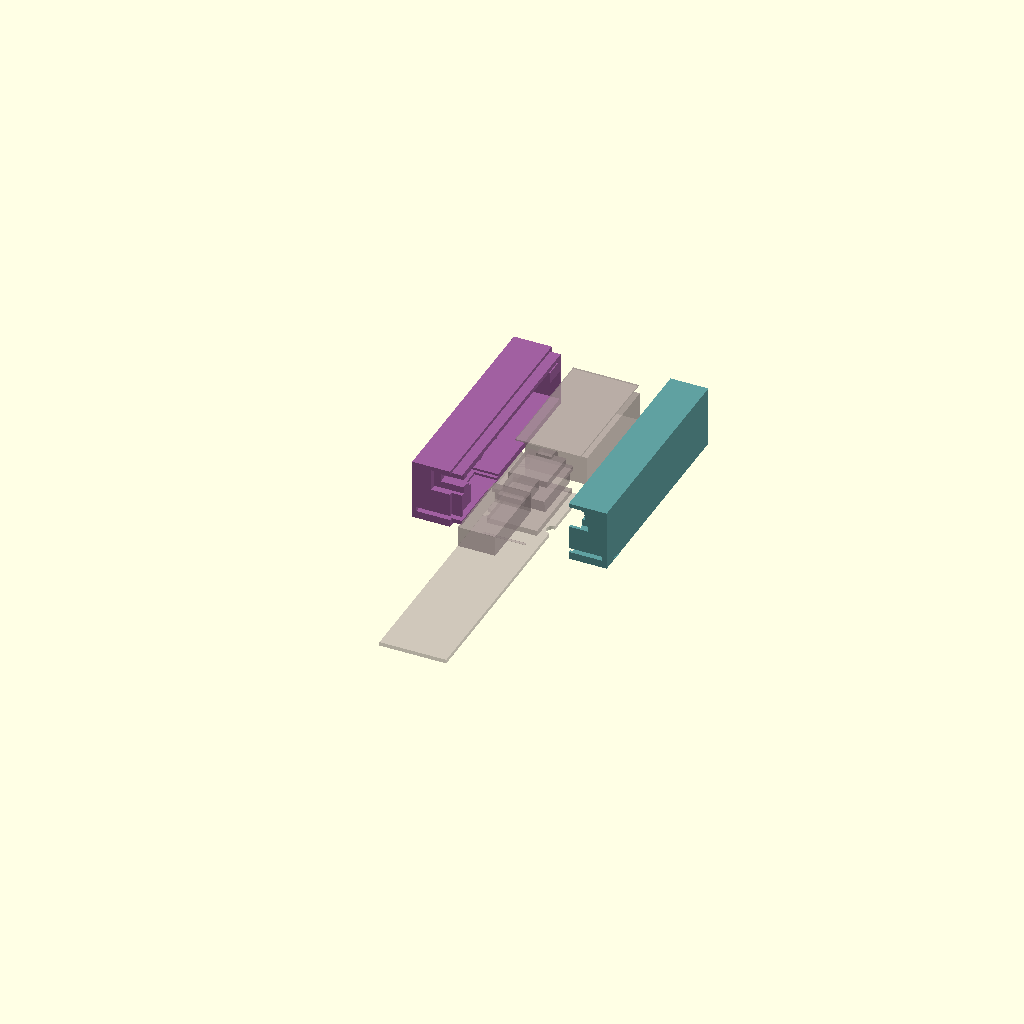
Cell 1 — every parameter at its default value.
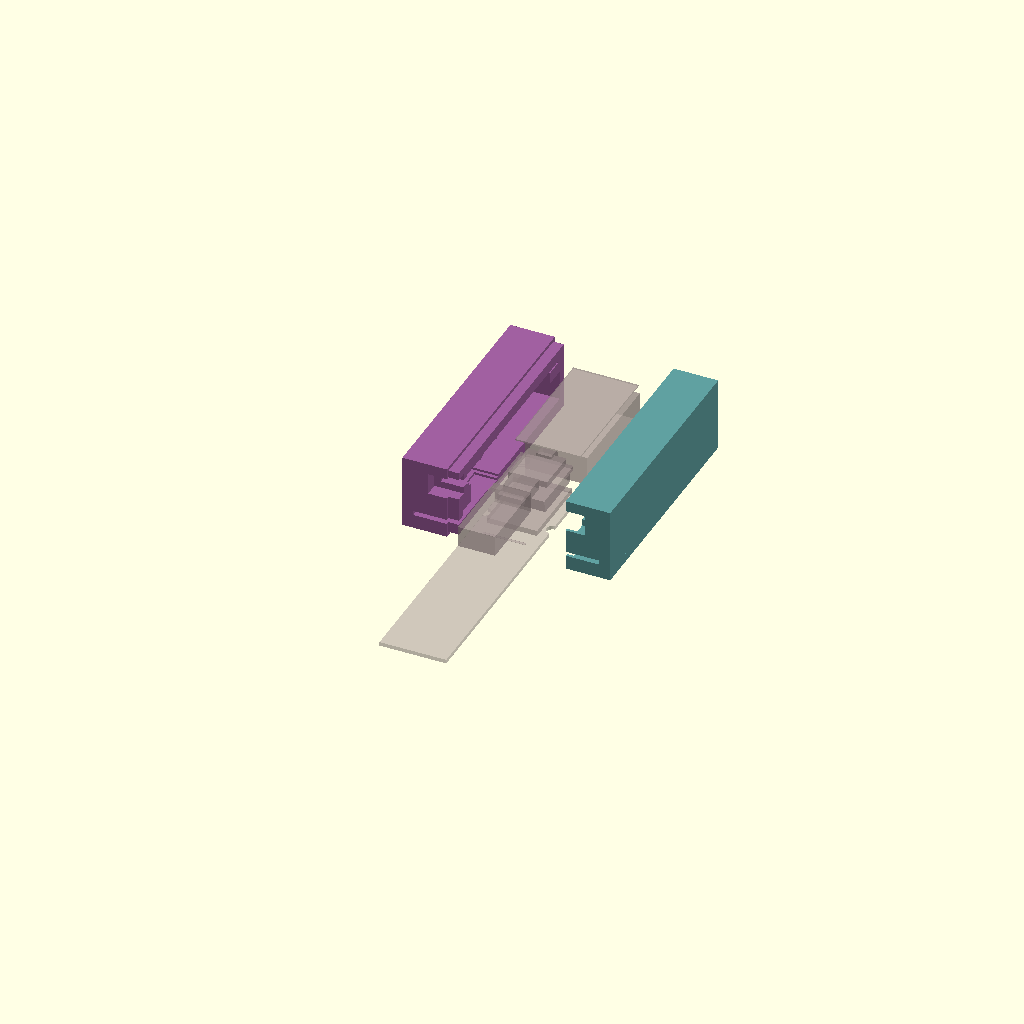
Cell 2 — _vol_inc set to 5, the other parameters unchanged.
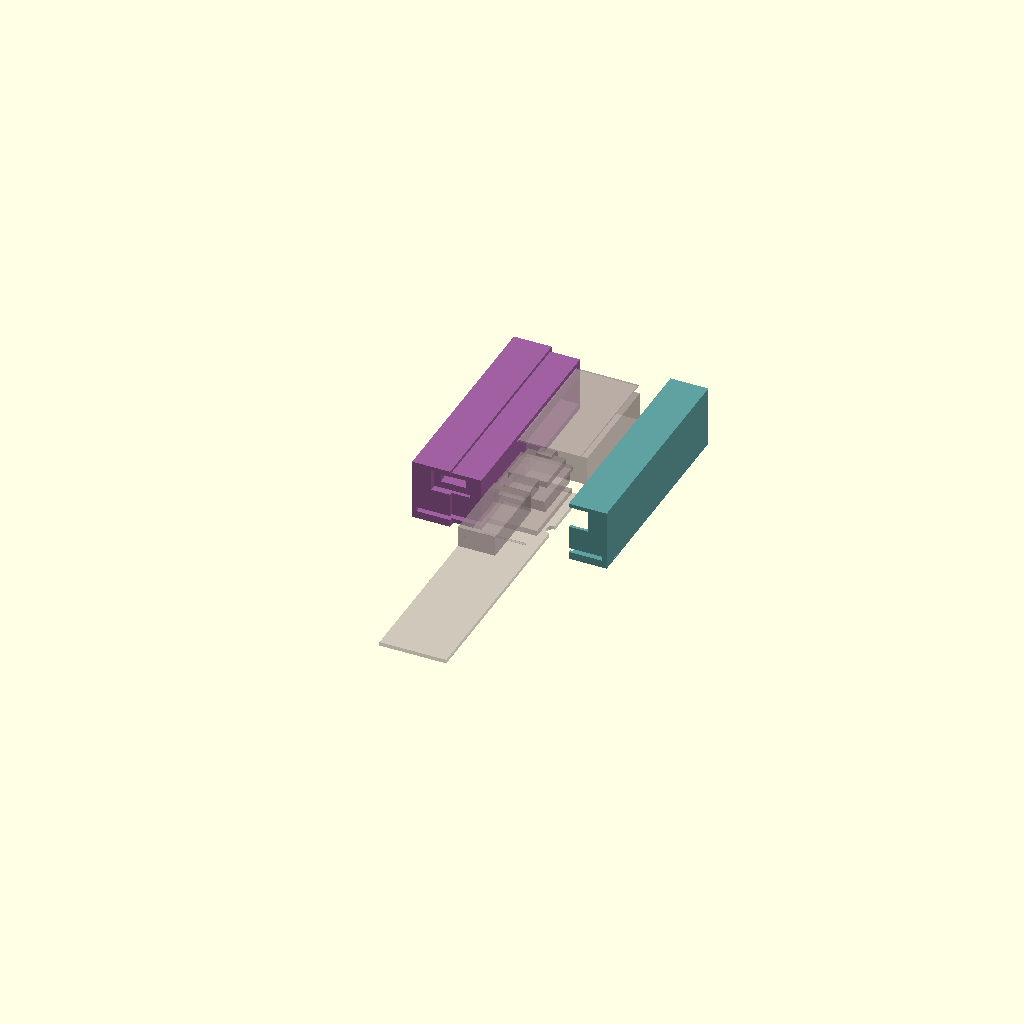
Cell 3 — _edge_depth set to 10, the other parameters unchanged.
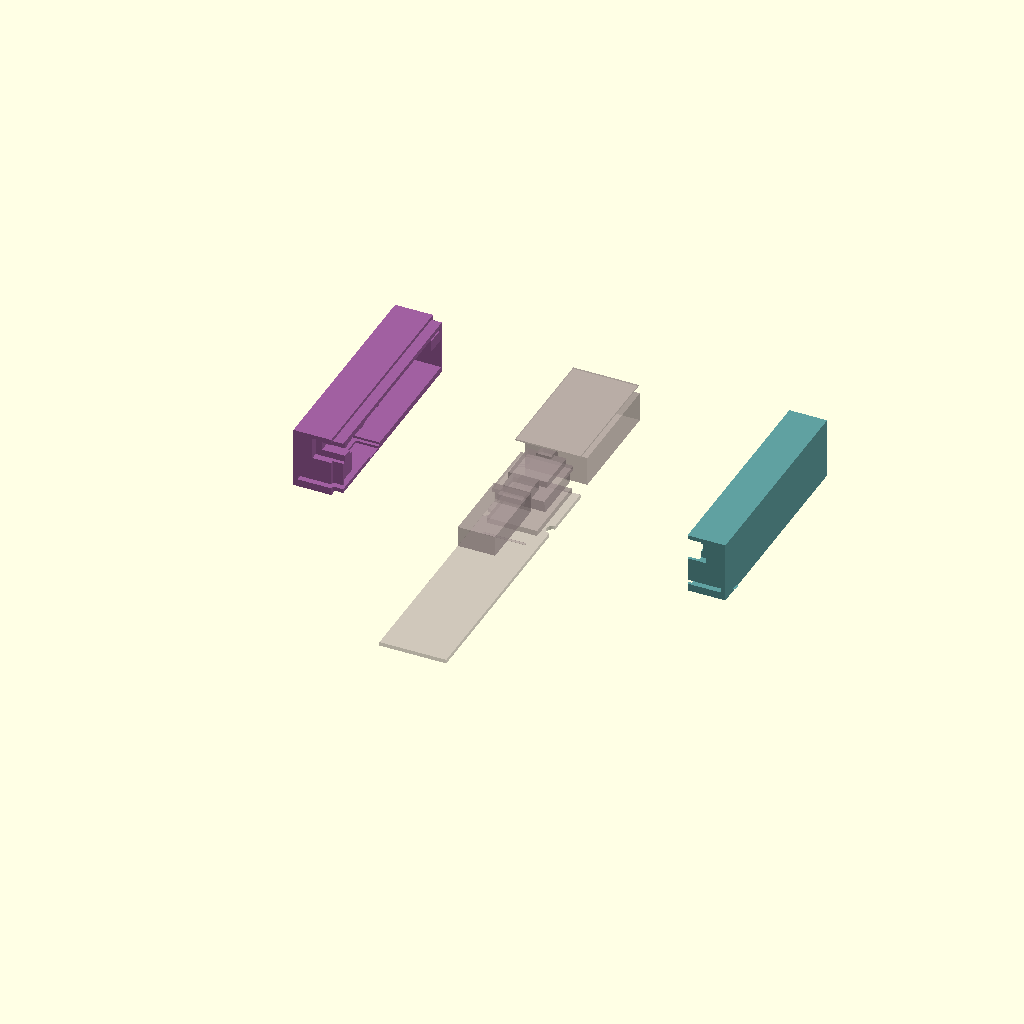
Cell 4 — _opening set to 60, the other parameters unchanged.
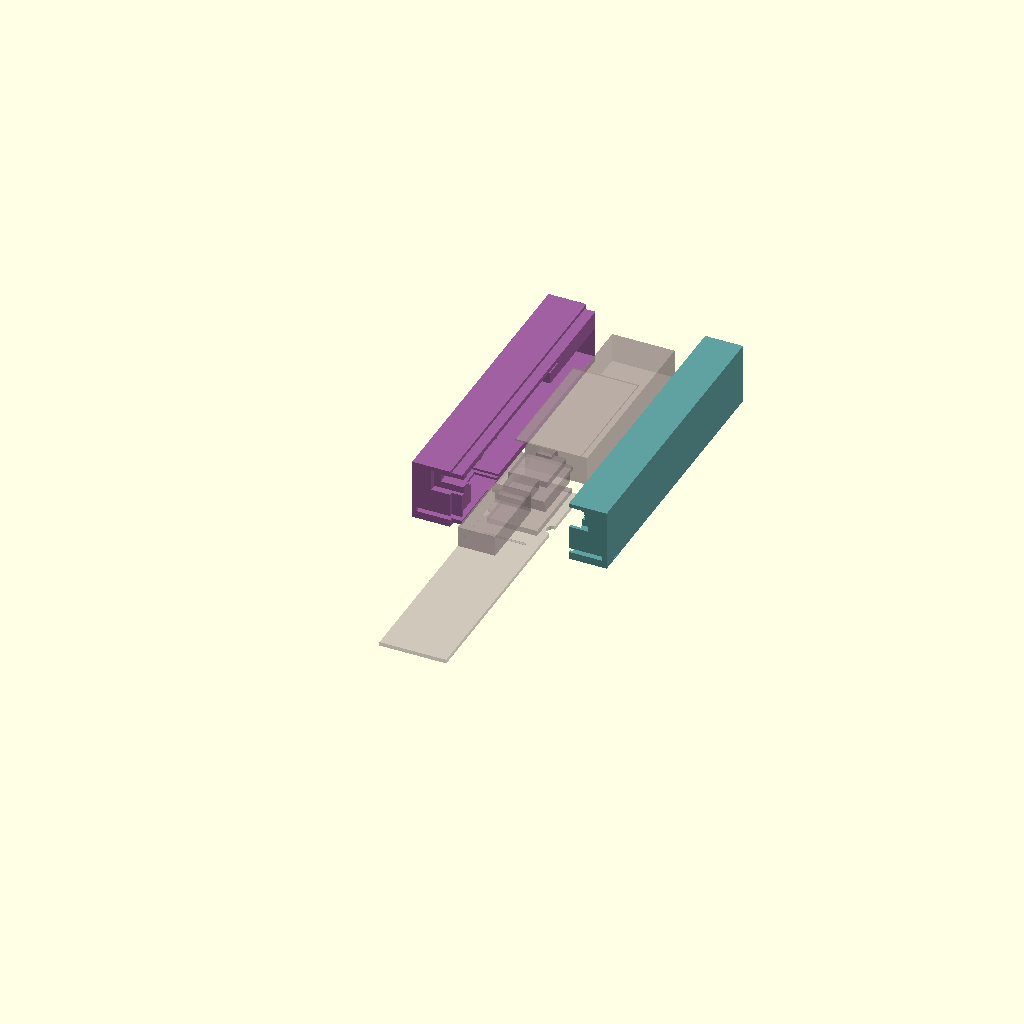
Cell 5: the same model with _batLg = 63.
One fixed orthographic camera (rotation 55°, 0°, 25°; colour scheme Cornfield) for every cell.
OpenSCAD source file sensor/3d_case/plant_v8.0/main-plant-sensor.scad:
use <MCAD/boxes.scad>
use <sensor.scad>
use <holes.scad>

/*[ Rendering ]*/
//poly quality
$fn=100; // [100:high,6:low]

//Type of battery (lenght)
_batLg=38; // [38:600mAh (small),63:1200mAh (large)]
// Volume Increased
_vol_inc=0.5;// [-2:0.1:5]
// Edge Depth
_edge_depth=3.5;// [1:0.25:10]
// Edge Border
_edge_width=1;// [0.1:0.1:3]

// Opening
_opening=20;// [0:1:60]

// Left
_left=true;
// Right
_right=true;
// Model
_model=true;
// Model
_print=false;


// ================
// VOL
// ================
module right_insert(main_pos,main_vol,edge_depth,edge_width,tol=0) {
 translate([
    main_pos[0],
    main_pos[1],
    main_pos[2]]){
  cube([
    edge_depth*2,
    main_vol[1]-2*edge_width-2*tol,
    main_vol[2]-2*edge_width-2*tol],center=true);
 }
}

module volume_right(main_pos,main_vol,edge_depth,edge_width,tol=0) {
 // main volume
 difference() {
  translate(main_pos){
   cube(main_vol,center=true);
  };
  // remove left side
  translate([main_pos[0]+100,0,0]){
   cube([200,200,200],center=true);
  };
 }
 // "right insert": the part that is smaller 
 // and go inside case_left
 right_insert(main_pos,main_vol,edge_depth,edge_width,tol); 
}

module volume_left(main_pos,main_vol,edge_depth,edge_width) {
 // main volume
 difference() {
  translate(main_pos){
   cube(main_vol,center=true);
  };
  // remove left side
  translate([main_pos[0]-100,0,0]){
   cube([200,200,100],center=true);
  };
  // make place for the "right insert" () see case_right()
  right_insert(main_pos,main_vol,edge_depth, edge_width, 0);
 }
}



// ================
// CASE
// ================

module hole_screw_m2() {
  // hole for thread
  //translate([-2,7,-3])
  translate([0,0,-3.6])
   cylinder(h=8,r=1.7/2,center=true);
  // hole no thread
  translate([0,0,-8.5]) 
   cylinder(h=2,r=2.2/2,center=true);
  // hole for head
  translate([0,0,-12.5]) 
   cylinder(h=8,r=3.4/2,center=true);
}

SCREW_Z=4;

module case_left(main_pos,main_vol,edge_depth,edge_width,battery_length) {    
 // volume - hole
 difference() {    
    volume_left(main_pos,main_vol,edge_depth,edge_width);
    hole_model(battery_length);
 } 
 // things to hold sensor
 difference() {
  translate([11.5,-17,-0.5])
   cylinder(h=4,r=2,center=true);
  translate([14,-17,0])
   cube([5,5,5], center=true);
 }
 // long stuff for screw - screw hole
 translate([1.1,7,SCREW_Z])
   rotate([0,90,0])
     difference() {
       cylinder(h=16,r=1.9,center=true);
       hole_screw_m2();
     }         
}

module case_right(main_pos,main_vol,edge_depth,edge_width,edge_tol,battery_length) {
 // volume-holes-hole_screw    
 difference() {
    volume_right(main_pos,main_vol,edge_depth,edge_width,edge_tol);
    hole_model(battery_length);
    translate([0.6,7,SCREW_Z])
     rotate([0,90,0])
       hole_screw_m2();
 } 
 // things to hold sensor
 difference() {
  translate([-11.5,-17,-0.5])
   cylinder(h=4,r=1.9,center=true);
  translate([-14,-17,0])
   cube([5,5,5], center=true);
 }
 // hole for screw (with head stop)
 difference() { 
  translate([-8,7,SCREW_Z])
   rotate([0,90,0])
     cylinder(h=8,r=2.8,center=true);
   //cube([6,5.8,5.5],center=true);   
   // remove hole for screw
   translate([0.6,7,SCREW_Z])
     rotate([0,90,0])
       hole_screw_m2();
   // remove insert for long stuf
   translate([0.5,7,SCREW_Z])
     rotate([0,90,0])
      cylinder(h=15,r=1.9,center=true);
 }

}
// ================
// DEBUG
// ================
module view_left_case(batLg) {
 color("#c0c0c0")
  model(batLg);
 case_left(_pos,_vol,_edge_depth,_edge_width,batLg);    
}

module view_right_case(batLg) {
 color("#c0c0c0")
  model(batLg);
 case_right(_pos,_vol,_edge_depth,_edge_width,_edge_tol,batLg);  
}

module view_both_cases(pos,vol,ed,ew,et,bl,space,space=20) {
 if (_right)
   translate([-space,0,0])
    color("#a060a0",1)
     case_right(pos,vol,ed,ew,et,bl);    
 if (_left)
  translate([space,0,0])
   color("#60a0a0",1)
    case_left(pos,vol,ed,ew,bl);
}
    
module view_up(pos,vol,ed,ew,et,bl,space,cut) {
 difference() {
  view_both_cases(pos,vol,ed,ew,et,bl,space);
  translate([-150,-150,cut]) 
   cube([300,300,300]);
 }
}

module view_print(pos,vol,ed,ew,et,bl,space) {
 rotate([0,-90,0])
  translate([10,0,space])
   color("#a060a0",1)
    case_right(pos,vol,ed,ew,et,bl);    
 rotate([0,90,0])
  translate([-10,0,space])
    color("#60a0a0",1)
     case_left(pos,vol,ed,ew,bl);
}

// ================
// MAIN
// ================

_pos=[0 , -6+_batLg/2, 7];
_vol=[25, 35+_batLg,  20];
_edge_tol=0.1;

// DEBUG insert only
//volume_right(_pos,_vol,_edge_depth,_edge_width,_edge_tol); 
//volume_left(_pos,_vol,_edge_depth,_edge_width);

// DEBUG cuts
//view_up(_pos,_vol,_edge_depth,_edge_width,_edge_tol,_batLg, 0, SCREW_Z); // focus: screw
//view_up(_pos,_vol,_edge_depth,_edge_width,_edge_tol,_batLg, 0, 10); // focus: ??
//view_up(_pos,_vol,_edge_depth,_edge_width,_edge_tol,_batLg, 0, 0); // focus: sensor

// Normal view 
if (_right || _left) view_both_cases(_pos,inc(_vol,_vol_inc),_edge_depth,_edge_width,_edge_tol,_batLg, _opening);
if (_print)
    view_print(_pos,inc(_vol,_vol_inc),_edge_depth,_edge_width,_edge_tol,_batLg, _opening);

 if (_model)
  color("#a09090",0.5)
    model(_batLg);
Customizer parameters (derived from the source; name, type, default, range or options):
_batLg: number, default 38, options 38, 63
_vol_inc: number, default 0.5, range -2 to 5, step 0.1
_edge_depth: number, default 3.5, range 1 to 10, step 0.25
_edge_width: number, default 1, range 0.1 to 3, step 0.1
_opening: number, default 20, range 0 to 60, step 1
_left: bool, default true
_right: bool, default true
_model: bool, default true
_print: bool, default false
